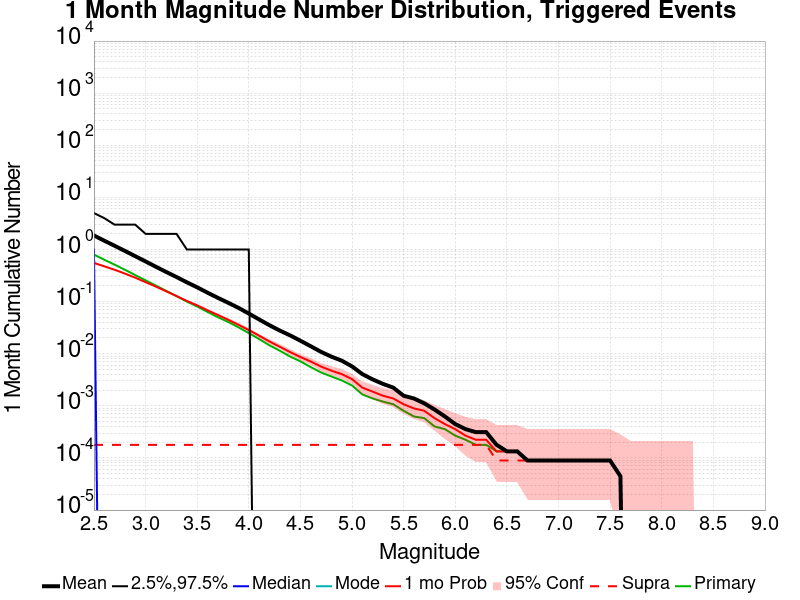

The data file committed next to this chart (first rows):
Mag, Mean, 2.5 %ile, 97.5 %ile, Median, Mode, 1 mo Probability, 1 mo Supra-Seis Prob, Primary Aftershocks Mean
2.5, 1.857, 0.0, 5.0, 1.0, 0.0, 0.5534, 1.7857143E-4, 0.7998
2.6, 1.476, 0.0, 4.0, 0.0, 0.0, 0.476, 1.7857143E-4, 0.635
2.7, 1.18, 0.0, 3.0, 0.0, 0.0, 0.4088, 1.7857143E-4, 0.512
2.8, 0.9383, 0.0, 3.0, 0.0, 0.0, 0.345, 1.7857143E-4, 0.4082
2.9, 0.7445, 0.0, 3.0, 0.0, 0.0, 0.2878, 1.7857143E-4, 0.323
3.0, 0.5903, 0.0, 2.0, 0.0, 0.0, 0.2364, 1.7857143E-4, 0.2558
3.1, 0.4669, 0.0, 2.0, 0.0, 0.0, 0.1942, 1.7857143E-4, 0.2029
3.2, 0.3707, 0.0, 2.0, 0.0, 0.0, 0.1576, 1.7857143E-4, 0.1611
3.3, 0.2964, 0.0, 2.0, 0.0, 0.0, 0.1276, 1.7857143E-4, 0.1278
3.4, 0.2347, 0.0, 1.0, 0.0, 0.0, 0.1031, 1.7857143E-4, 0.1003
3.5, 0.188, 0.0, 1.0, 0.0, 0.0, 0.08469, 1.7857143E-4, 0.08067
3.6, 0.1484, 0.0, 1.0, 0.0, 0.0, 0.06813, 1.7857143E-4, 0.06344
3.7, 0.1183, 0.0, 1.0, 0.0, 0.0, 0.05554, 1.7857143E-4, 0.05031
3.8, 0.09513, 0.0, 1.0, 0.0, 0.0, 0.04487, 1.7857143E-4, 0.04071
3.9, 0.07589, 0.0, 1.0, 0.0, 0.0, 0.03589, 1.7857143E-4, 0.0321
4.0, 0.05902, 0.0, 1.0, 0.0, 0.0, 0.02853, 1.7857143E-4, 0.02491
4.1, 0.04549, 0.0, 0.0, 0.0, 0.0, 0.02223, 1.7857143E-4, 0.01915
4.2, 0.03527, 0.0, 0.0, 0.0, 0.0, 0.01719, 1.7857143E-4, 0.01451
4.3, 0.02786, 0.0, 0.0, 0.0, 0.0, 0.01362, 1.7857143E-4, 0.01143
4.4, 0.0225, 0.0, 0.0, 0.0, 0.0, 0.01076, 1.7857143E-4, 0.008839
4.5, 0.01777, 0.0, 0.0, 0.0, 0.0, 0.008661, 1.7857143E-4, 0.007143
4.6, 0.01393, 0.0, 0.0, 0.0, 0.0, 0.007098, 1.7857143E-4, 0.005536
4.7, 0.01085, 0.0, 0.0, 0.0, 0.0, 0.00567, 1.7857143E-4, 0.004375
4.8, 0.008795, 0.0, 0.0, 0.0, 0.0, 0.004732, 1.7857143E-4, 0.003661
4.9, 0.007366, 0.0, 0.0, 0.0, 0.0, 0.004063, 1.7857143E-4, 0.00308
5.0, 0.005714, 0.0, 0.0, 0.0, 0.0, 0.003259, 1.7857143E-4, 0.002455
5.1, 0.004063, 0.0, 0.0, 0.0, 0.0, 0.002232, 1.7857143E-4, 0.001652
5.2, 0.003214, 0.0, 0.0, 0.0, 0.0, 0.001875, 1.7857143E-4, 0.001384
5.3, 0.002634, 0.0, 0.0, 0.0, 0.0, 0.001563, 1.7857143E-4, 0.001205
5.4, 0.002232, 0.0, 0.0, 0.0, 0.0, 0.001384, 1.7857143E-4, 0.001071
5.5, 0.001563, 0.0, 0.0, 0.0, 0.0, 0.001071, 1.7857143E-4, 8.035714E-4
5.6, 0.001384, 0.0, 0.0, 0.0, 0.0, 8.9285715E-4, 1.7857143E-4, 6.25E-4
5.7, 0.001116, 0.0, 0.0, 0.0, 0.0, 8.035714E-4, 1.7857143E-4, 5.8035715E-4
5.8, 8.4821426E-4, 0.0, 0.0, 0.0, 0.0, 5.8035715E-4, 1.7857143E-4, 4.017857E-4
5.9, 6.25E-4, 0.0, 0.0, 0.0, 0.0, 4.4642857E-4, 1.7857143E-4, 3.5714285E-4
6.0, 4.4642857E-4, 0.0, 0.0, 0.0, 0.0, 3.5714285E-4, 1.7857143E-4, 2.6785713E-4
6.1, 3.5714285E-4, 0.0, 0.0, 0.0, 0.0, 2.6785713E-4, 1.7857143E-4, 2.2321429E-4
6.2, 3.125E-4, 0.0, 0.0, 0.0, 0.0, 2.2321429E-4, 1.7857143E-4, 1.7857143E-4
6.3, 3.125E-4, 0.0, 0.0, 0.0, 0.0, 2.2321429E-4, 1.7857143E-4, 1.7857143E-4
6.4, 1.7857143E-4, 0.0, 0.0, 0.0, 0.0, 1.3392857E-4, 8.928571E-5, 1.3392857E-4
6.5, 1.3392857E-4, 0.0, 0.0, 0.0, 0.0, 1.3392857E-4, 8.928571E-5, 1.3392857E-4
6.6, 1.3392857E-4, 0.0, 0.0, 0.0, 0.0, 1.3392857E-4, 8.928571E-5, 1.3392857E-4
6.7, 8.928571E-5, 0.0, 0.0, 0.0, 0.0, 8.928571E-5, 8.928571E-5, 8.928571E-5
6.8, 8.928571E-5, 0.0, 0.0, 0.0, 0.0, 8.928571E-5, 8.928571E-5, 8.928571E-5
6.9, 8.928571E-5, 0.0, 0.0, 0.0, 0.0, 8.928571E-5, 8.928571E-5, 8.928571E-5
7.0, 8.928571E-5, 0.0, 0.0, 0.0, 0.0, 8.928571E-5, 8.928571E-5, 8.928571E-5
7.1, 8.928571E-5, 0.0, 0.0, 0.0, 0.0, 8.928571E-5, 8.928571E-5, 8.928571E-5
7.2, 8.928571E-5, 0.0, 0.0, 0.0, 0.0, 8.928571E-5, 8.928571E-5, 8.928571E-5
7.3, 8.928571E-5, 0.0, 0.0, 0.0, 0.0, 8.928571E-5, 8.928571E-5, 8.928571E-5
7.4, 8.928571E-5, 0.0, 0.0, 0.0, 0.0, 8.928571E-5, 8.928571E-5, 8.928571E-5
7.5, 8.928571E-5, 0.0, 0.0, 0.0, 0.0, 8.928571E-5, 8.928571E-5, 8.928571E-5
7.6, 4.4642857E-5, 0.0, 0.0, 0.0, 0.0, 4.4642857E-5, 4.4642857E-5, 4.4642857E-5
7.7, 0.0, 0.0, 0.0, 0.0, 0.0, 0.0, 0.0, 0.0
7.8, 0.0, 0.0, 0.0, 0.0, 0.0, 0.0, 0.0, 0.0
7.9, 0.0, 0.0, 0.0, 0.0, 0.0, 0.0, 0.0, 0.0
8.0, 0.0, 0.0, 0.0, 0.0, 0.0, 0.0, 0.0, 0.0
8.1, 0.0, 0.0, 0.0, 0.0, 0.0, 0.0, 0.0, 0.0
8.2, 0.0, 0.0, 0.0, 0.0, 0.0, 0.0, 0.0, 0.0
8.3, 0.0, 0.0, 0.0, 0.0, 0.0, 0.0, 0.0, 0.0
8.4, 0.0, 0.0, 0.0, 0.0, 0.0, 0.0, 0.0, 0.0
... 6 more rows
